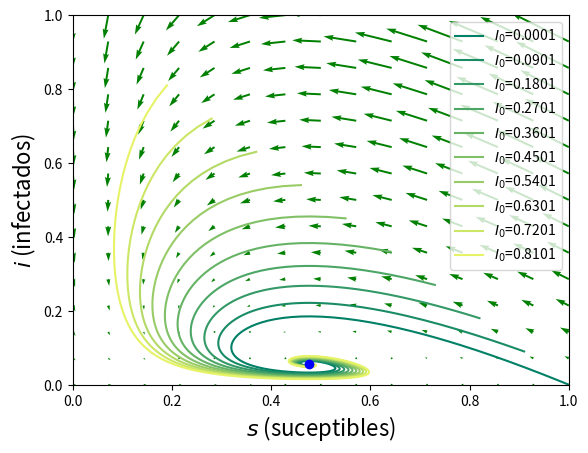

Reproduce this figure in Python. (Note: this script raises an exception after producing the figure.)
import numpy as np
import matplotlib.pyplot as plt
from scipy.integrate import odeint
from matplotlib import cm
# plt.ion()
########################################################
#@title 
def discriminant(beta, tauI, tauR):
    a = ( beta * tauI - 1) / (tauI + tauR)
    b = ( a + (1 / tauR))**2
    c = ( beta * tauI - 1) / (tauI * tauR)
    disc = b - 4 * c
    return disc

########################################################
#@title 
# ecuaciones del SIRS 
def deriv(y, t, beta, tauI,tauR):
    S, I, R = y
    dSdt = -beta * S * I + R / tauR
    dIdt =  beta * S * I - I / tauI
    dRdt =  I / tauI - R / tauR
    return dSdt, dIdt, dRdt

########################################################
#@title 
#funcion que calcula el punto de equilibrio pasando los parámetros
def eq_point(beta, tauI, tauR):
    s_eq = 1/(beta * tauI)
    i_eq = (beta * tauI - 1)/(beta * (tauI + tauR))
    return s_eq, i_eq

########################################################
#@title 
def roots(tauI, tauR):
    a = tauR
    b = 2 - 4 * ( ( 1 + (tauR / tauI) )**2 )
    c = (1 / tauR) + (4 / tauI) * ( (1+(tauR / tauI))**2)
    return (1 / (2*a))*(-b - np.sqrt(b**2 - 4*a*c))

def func(Y, t, beta, tauI, tauR):
    s, i = Y
    return [-beta*s*i + (1/tauR)*(1-s-i), beta*s*i - (1/tauI)*(i)]

########################################################
#@title 
args = beta, tauI, tauR = 0.15, 14, 120
discriminante = discriminant(*args)
print(f'El valor del discriminante es: {round(discriminante, 3)}')

########################################################
#@title 
fig, ax = plt.subplots()
# fig = plt.figure(figsize=(12,8))
aux_args = {'start': 0, 'stop': 1, 'num': 15}
y1, y2 = np.linspace(**aux_args), np.linspace(**aux_args)

t = 0
Y1, Y2 = np.meshgrid(y1, y2)
u, v = np.zeros(Y1.shape), np.zeros(Y2.shape)
NI, NJ = Y1.shape

for i in range(NI):
    for j in range(NJ):
        x = Y1[i, j]
        y = Y2[i, j]
        yprime = func([x, y], t, beta, tauI, tauR)
        u[i,j] = yprime[0]
        v[i,j] = yprime[1]
     
#grafico el retrato de fase
Q = ax.quiver(Y1, Y2, u, v, color='g')

## colormap
start, stop = 0.0, 1
number_of_lines = 10
color_slice = np.linspace(start, stop, number_of_lines+1) 

colors = [ cm.summer(x) for x in color_slice ]

#grafico algunas trayectorias del sistema en particular
for i in range(10):
    # Total population, N.
    N = 10000
    # Initial number of infected and recovered individuals, I0 and R0.
    I0, R0 = (i*900+1)/N, 0
    # Everyone else, S0, is susceptible to infection initially.
    S0 = 1 - I0 - R0
    # Contact rate, beta, and mean recovery rate, gamma, (in 1/days).
    beta, gamma = beta, 1./tauI
    # A grid of time points (in days)
    t = np.linspace(0, 1000, 1000)
    # Initial conditions vector
    y0 = S0, I0, R0
    # Integrate the SIR equations over the time grid, t.
    ret = odeint(deriv, y0, t, args=(beta, 1/gamma, tauR))
    S, I, R = ret.T
    ax.plot(S,I, label=f'$I_0$={I0}', color=colors[i])

#grafico el punto de equilibrio
s_eq, i_eq = eq_point(beta, tauI, tauR)
seq, ieq = round(s_eq,2), round(i_eq,2)
print(f'El punto de equilibrio es: ({seq}, {ieq})')
ax.plot(s_eq, i_eq, 'ob')

#detalles del gráfico
ax.set_xlabel('$s$ (suceptibles)', fontsize=16)
ax.set_ylabel('$i$ (infectados)', fontsize=16)
ax.set_xlim([0, 1.0])
ax.set_ylim([0, 1.0])
ax.legend()
fig.savefig('../figuras/ex01-a-vector.pdf')
# plt.show()

########################################################
#@title 
#ejemplo adaptado de la guía de SciPy: https://scipython.com/book/chapter-8-scipy/additional-examples/the-sir-epidemic-model/ 

# Total population, N.
N = 10000
# Initial number of infected and recovered individuals, I0 and R0.
I0, R0 = 1/N, 0
# Everyone else, S0, is susceptible to infection initially.
S0 = 1 - I0 - R0
# Contact rate, beta, and mean recovery rate, gamma, (in 1/days).
beta, gamma = 0.15, 1./14
# A grid of time points (in days)
t = np.linspace(0, 1000, 1000)

# Initial conditions vector
y0 = S0, I0, R0
# Integrate the SIR equations over the time grid, t.
ret = odeint(deriv, y0, t, args=(beta, 1/gamma, 120))
S, I, R = ret.T

# Plot the data on three separate curves for S(t), I(t) and R(t)
# fig = plt.figure(figsize=(12,8))
fig2, ax2 = plt.subplots()
aux_args = {'alpha':0.5, 'lw':3}
ax2.plot(t, S, 'b', label='Suceptibles', **aux_args)
ax2.plot(t, I, 'r', label='Infectados', **aux_args)
ax2.plot(t, R, 'g', label='Recuperados', **aux_args)

#grafico los puntos de equilibrio 
s_eq,i_eq = eq_point(beta,tauI,tauR)
r_eq = 1 - s_eq - i_eq
ax2.plot(t, np.zeros(shape=t.shape)+s_eq, '--b', alpha=0.5)
ax2.plot(t, np.zeros(shape=t.shape)+r_eq, '--g', alpha=0.5)
ax2.plot(t, np.zeros(shape=t.shape)+i_eq, '--r', alpha=0.5)

ax2.set_xlabel('Tiempo',fontsize=18)
ax2.set_ylabel('$s,i,r$',fontsize=18)
ax2.legend(fontsize=14)
fig2.savefig('../figuras/ex01-a-sir.pdf')
# ax2.show()